Photos from the image-classification dataset "siris_dataset_split" in the GitHub repository fulvioamf/crab_vision_classifier. Its 6 classes are: C. bocourti1, C. danae1, C. exasperatus10, C. larvatus01, C. ornatus1, C. sapidus0.

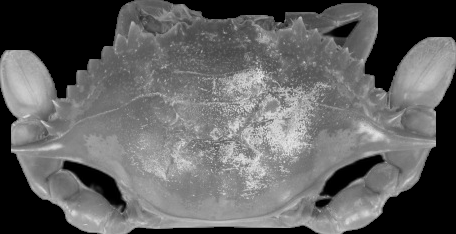
Label: C. danae1

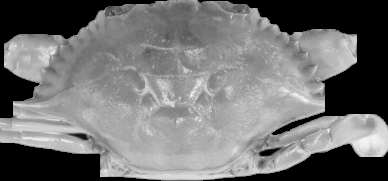
Label: C. sapidus0

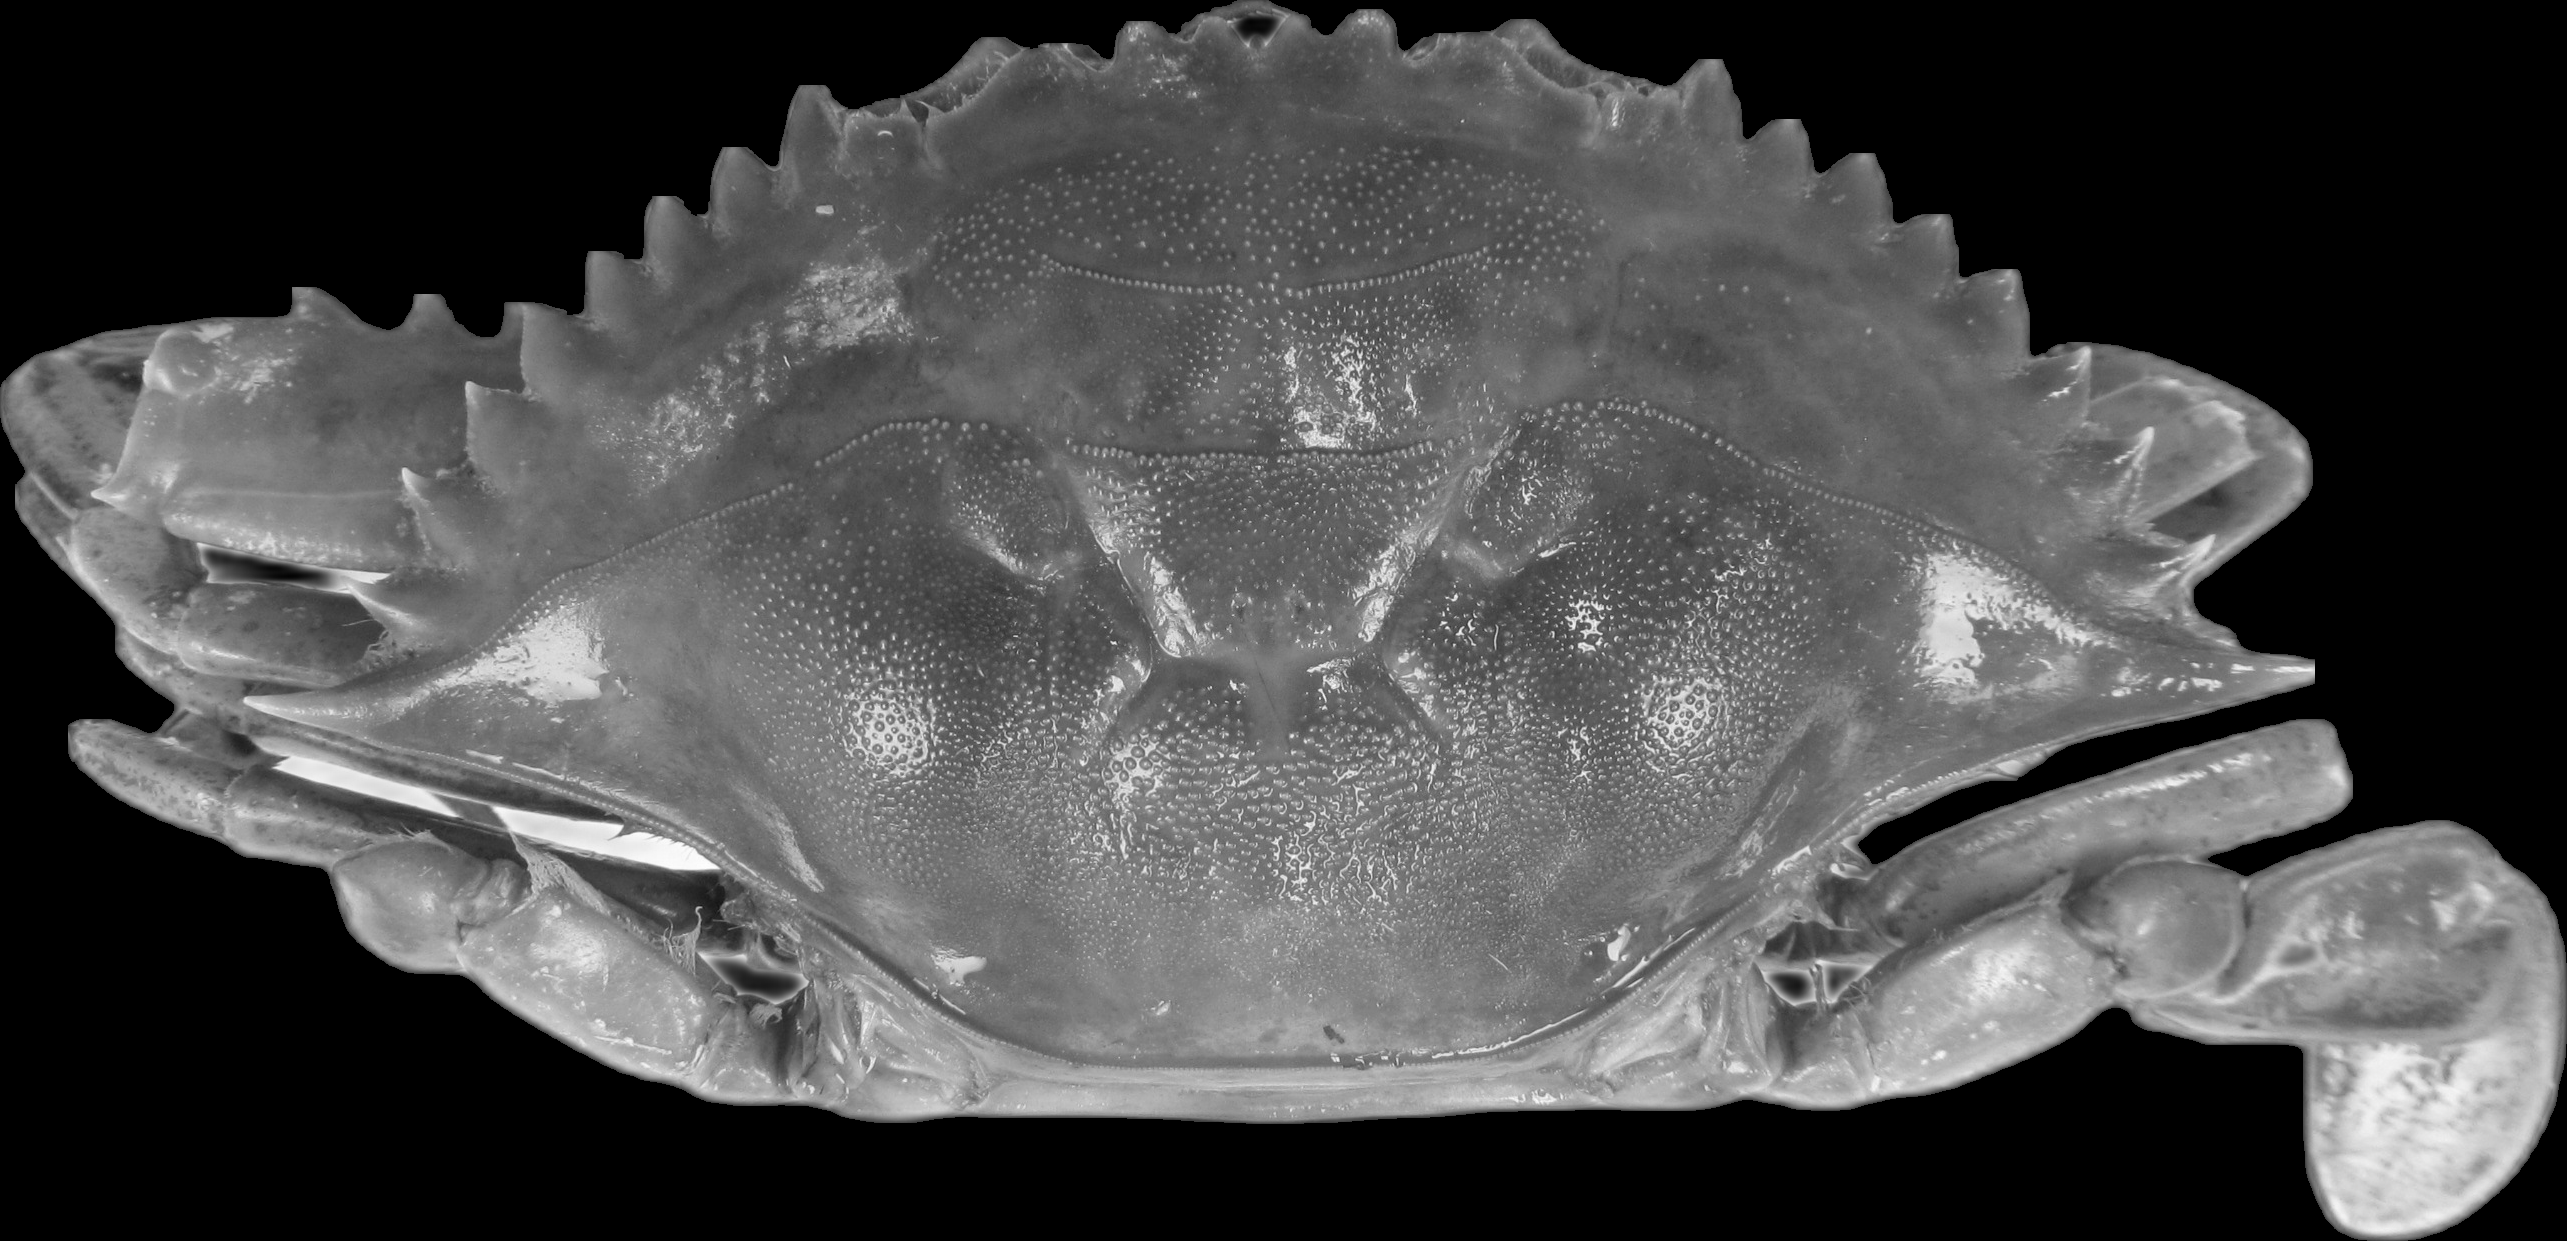
Label: C. bocourti1

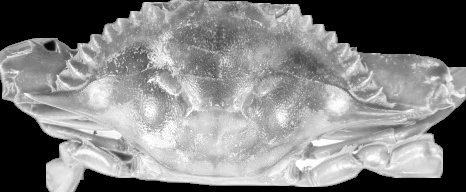
Label: C. larvatus01

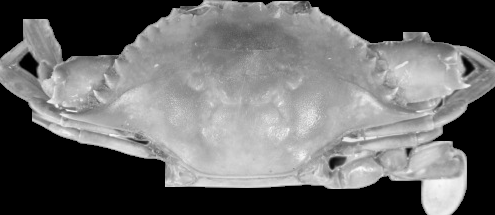
Label: C. ornatus1

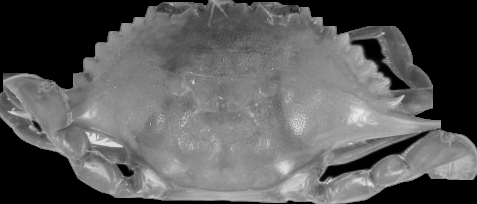
Label: C. danae1
